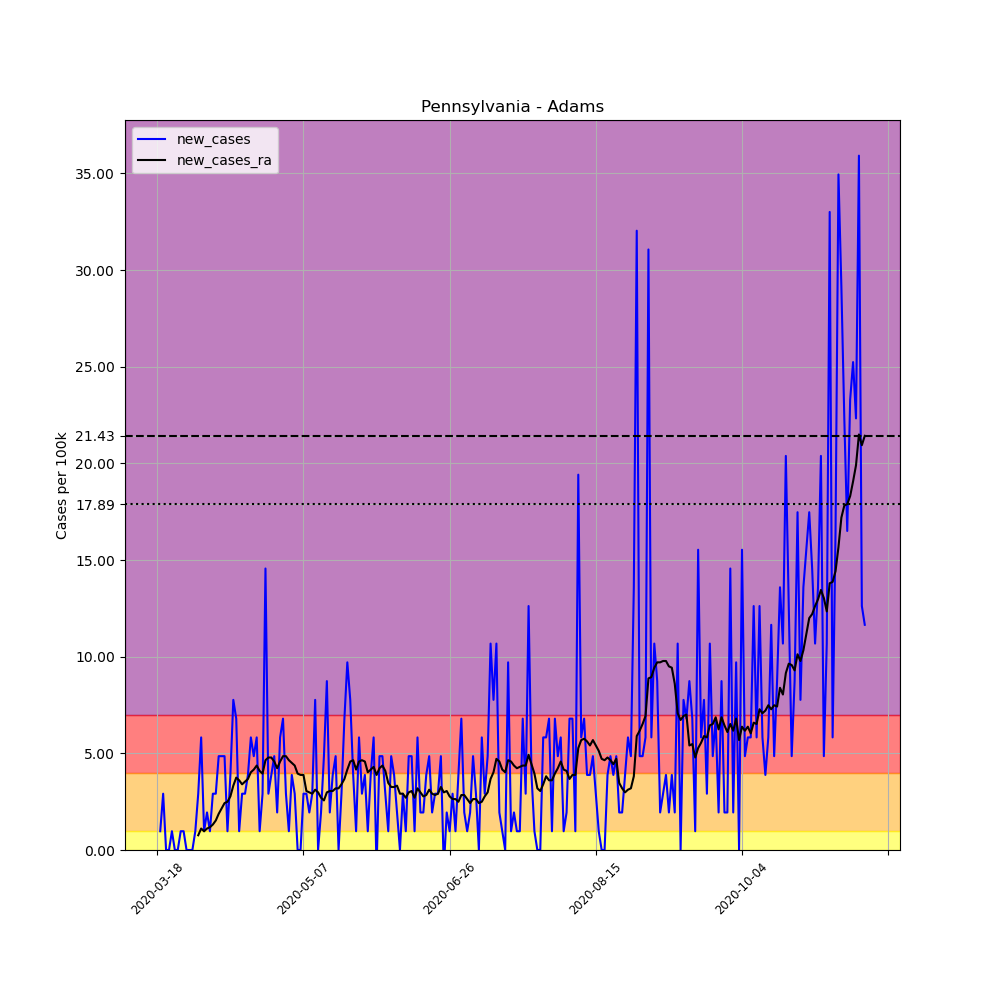

The data file committed next to this chart (first rows):
, date, county, state, fips, cases, deaths, COUNTY, STNAME, CTYNAME, POPESTIMATE2019, per_100k, new_cases, new_cases_ra
150713, 2020-03-18, Adams, Pennsylvania, 42001, 1, 0, 1, Pennsylvania, Adams, 103009, 0.9708, , 
150714, 2020-03-19, Adams, Pennsylvania, 42001, 2, 0, 1, Pennsylvania, Adams, 103009, 1.942, 0.9708, 
150715, 2020-03-20, Adams, Pennsylvania, 42001, 5, 0, 1, Pennsylvania, Adams, 103009, 4.854, 2.912, 
150716, 2020-03-21, Adams, Pennsylvania, 42001, 5, 0, 1, Pennsylvania, Adams, 103009, 4.854, 0.0, 
150717, 2020-03-22, Adams, Pennsylvania, 42001, 5, 0, 1, Pennsylvania, Adams, 103009, 4.854, 0.0, 
150718, 2020-03-23, Adams, Pennsylvania, 42001, 6, 0, 1, Pennsylvania, Adams, 103009, 5.825, 0.9708, 
150719, 2020-03-24, Adams, Pennsylvania, 42001, 6, 0, 1, Pennsylvania, Adams, 103009, 5.825, 0.0, 
150720, 2020-03-25, Adams, Pennsylvania, 42001, 6, 0, 1, Pennsylvania, Adams, 103009, 5.825, 0.0, 
150721, 2020-03-26, Adams, Pennsylvania, 42001, 7, 0, 1, Pennsylvania, Adams, 103009, 6.796, 0.9708, 
150722, 2020-03-27, Adams, Pennsylvania, 42001, 8, 0, 1, Pennsylvania, Adams, 103009, 7.766, 0.9708, 
150723, 2020-03-28, Adams, Pennsylvania, 42001, 8, 0, 1, Pennsylvania, Adams, 103009, 7.766, 0.0, 
150724, 2020-03-29, Adams, Pennsylvania, 42001, 8, 0, 1, Pennsylvania, Adams, 103009, 7.766, 0.0, 
150725, 2020-03-30, Adams, Pennsylvania, 42001, 8, 0, 1, Pennsylvania, Adams, 103009, 7.766, 0.0, 
150726, 2020-03-31, Adams, Pennsylvania, 42001, 9, 0, 1, Pennsylvania, Adams, 103009, 8.737, 0.9708, 
150727, 2020-04-01, Adams, Pennsylvania, 42001, 12, 0, 1, Pennsylvania, Adams, 103009, 11.65, 2.912, 0.7628
150728, 2020-04-02, Adams, Pennsylvania, 42001, 18, 0, 1, Pennsylvania, Adams, 103009, 17.47, 5.825, 1.109
150729, 2020-04-03, Adams, Pennsylvania, 42001, 19, 0, 1, Pennsylvania, Adams, 103009, 18.44, 0.9708, 0.9708
150730, 2020-04-04, Adams, Pennsylvania, 42001, 21, 0, 1, Pennsylvania, Adams, 103009, 20.39, 1.942, 1.109
150731, 2020-04-05, Adams, Pennsylvania, 42001, 22, 0, 1, Pennsylvania, Adams, 103009, 21.36, 0.9708, 1.179
150732, 2020-04-06, Adams, Pennsylvania, 42001, 25, 0, 1, Pennsylvania, Adams, 103009, 24.27, 2.912, 1.317
150733, 2020-04-07, Adams, Pennsylvania, 42001, 28, 0, 1, Pennsylvania, Adams, 103009, 27.18, 2.912, 1.526
150734, 2020-04-08, Adams, Pennsylvania, 42001, 33, 0, 1, Pennsylvania, Adams, 103009, 32.04, 4.854, 1.872
150735, 2020-04-09, Adams, Pennsylvania, 42001, 38, 1, 1, Pennsylvania, Adams, 103009, 36.89, 4.854, 2.15
150736, 2020-04-10, Adams, Pennsylvania, 42001, 43, 1, 1, Pennsylvania, Adams, 103009, 41.74, 4.854, 2.427
150737, 2020-04-11, Adams, Pennsylvania, 42001, 44, 1, 1, Pennsylvania, Adams, 103009, 42.71, 0.9708, 2.496
150738, 2020-04-12, Adams, Pennsylvania, 42001, 48, 1, 1, Pennsylvania, Adams, 103009, 46.6, 3.883, 2.774
150739, 2020-04-13, Adams, Pennsylvania, 42001, 56, 1, 1, Pennsylvania, Adams, 103009, 54.36, 7.766, 3.328
150740, 2020-04-14, Adams, Pennsylvania, 42001, 63, 1, 1, Pennsylvania, Adams, 103009, 61.16, 6.796, 3.744
150741, 2020-04-15, Adams, Pennsylvania, 42001, 64, 1, 1, Pennsylvania, Adams, 103009, 62.13, 0.9708, 3.606
150742, 2020-04-16, Adams, Pennsylvania, 42001, 67, 1, 1, Pennsylvania, Adams, 103009, 65.04, 2.912, 3.398
150743, 2020-04-17, Adams, Pennsylvania, 42001, 70, 1, 1, Pennsylvania, Adams, 103009, 67.96, 2.912, 3.536
150744, 2020-04-18, Adams, Pennsylvania, 42001, 74, 1, 1, Pennsylvania, Adams, 103009, 71.84, 3.883, 3.675
150745, 2020-04-19, Adams, Pennsylvania, 42001, 80, 1, 1, Pennsylvania, Adams, 103009, 77.66, 5.825, 4.022
150746, 2020-04-20, Adams, Pennsylvania, 42001, 85, 1, 1, Pennsylvania, Adams, 103009, 82.52, 4.854, 4.161
150747, 2020-04-21, Adams, Pennsylvania, 42001, 91, 2, 1, Pennsylvania, Adams, 103009, 88.34, 5.825, 4.369
150748, 2020-04-22, Adams, Pennsylvania, 42001, 92, 2, 1, Pennsylvania, Adams, 103009, 89.31, 0.9708, 4.091
150749, 2020-04-23, Adams, Pennsylvania, 42001, 95, 2, 1, Pennsylvania, Adams, 103009, 92.22, 2.912, 3.952
150750, 2020-04-24, Adams, Pennsylvania, 42001, 110, 2, 1, Pennsylvania, Adams, 103009, 106.8, 14.56, 4.646
150751, 2020-04-25, Adams, Pennsylvania, 42001, 113, 2, 1, Pennsylvania, Adams, 103009, 109.7, 2.912, 4.785
150752, 2020-04-26, Adams, Pennsylvania, 42001, 117, 2, 1, Pennsylvania, Adams, 103009, 113.6, 3.883, 4.785
150753, 2020-04-27, Adams, Pennsylvania, 42001, 122, 2, 1, Pennsylvania, Adams, 103009, 118.4, 4.854, 4.577
150754, 2020-04-28, Adams, Pennsylvania, 42001, 124, 2, 1, Pennsylvania, Adams, 103009, 120.4, 1.942, 4.23
150755, 2020-04-29, Adams, Pennsylvania, 42001, 130, 4, 1, Pennsylvania, Adams, 103009, 126.2, 5.825, 4.577
150756, 2020-04-30, Adams, Pennsylvania, 42001, 137, 4, 1, Pennsylvania, Adams, 103009, 133, 6.796, 4.854
150757, 2020-05-01, Adams, Pennsylvania, 42001, 140, 4, 1, Pennsylvania, Adams, 103009, 135.9, 2.912, 4.854
150758, 2020-05-02, Adams, Pennsylvania, 42001, 141, 4, 1, Pennsylvania, Adams, 103009, 136.9, 0.9708, 4.646
150759, 2020-05-03, Adams, Pennsylvania, 42001, 145, 4, 1, Pennsylvania, Adams, 103009, 140.8, 3.883, 4.507
150760, 2020-05-04, Adams, Pennsylvania, 42001, 148, 4, 1, Pennsylvania, Adams, 103009, 143.7, 2.912, 4.369
150761, 2020-05-05, Adams, Pennsylvania, 42001, 148, 5, 1, Pennsylvania, Adams, 103009, 143.7, 0.0, 3.952
150762, 2020-05-06, Adams, Pennsylvania, 42001, 148, 5, 1, Pennsylvania, Adams, 103009, 143.7, 0.0, 3.883
150763, 2020-05-07, Adams, Pennsylvania, 42001, 151, 5, 1, Pennsylvania, Adams, 103009, 146.6, 2.912, 3.883
150764, 2020-05-08, Adams, Pennsylvania, 42001, 154, 5, 1, Pennsylvania, Adams, 103009, 149.5, 2.912, 3.051
150765, 2020-05-09, Adams, Pennsylvania, 42001, 156, 5, 1, Pennsylvania, Adams, 103009, 151.4, 1.942, 2.982
150766, 2020-05-10, Adams, Pennsylvania, 42001, 159, 5, 1, Pennsylvania, Adams, 103009, 154.4, 2.912, 2.912
150767, 2020-05-11, Adams, Pennsylvania, 42001, 167, 5, 1, Pennsylvania, Adams, 103009, 162.1, 7.766, 3.12
150768, 2020-05-12, Adams, Pennsylvania, 42001, 167, 5, 1, Pennsylvania, Adams, 103009, 162.1, 0.0, 2.982
150769, 2020-05-13, Adams, Pennsylvania, 42001, 169, 5, 1, Pennsylvania, Adams, 103009, 164.1, 1.942, 2.704
150770, 2020-05-14, Adams, Pennsylvania, 42001, 174, 5, 1, Pennsylvania, Adams, 103009, 168.9, 4.854, 2.566
150771, 2020-05-15, Adams, Pennsylvania, 42001, 183, 6, 1, Pennsylvania, Adams, 103009, 177.7, 8.737, 2.982
150772, 2020-05-16, Adams, Pennsylvania, 42001, 185, 6, 1, Pennsylvania, Adams, 103009, 179.6, 1.942, 3.051
... 183 more rows
